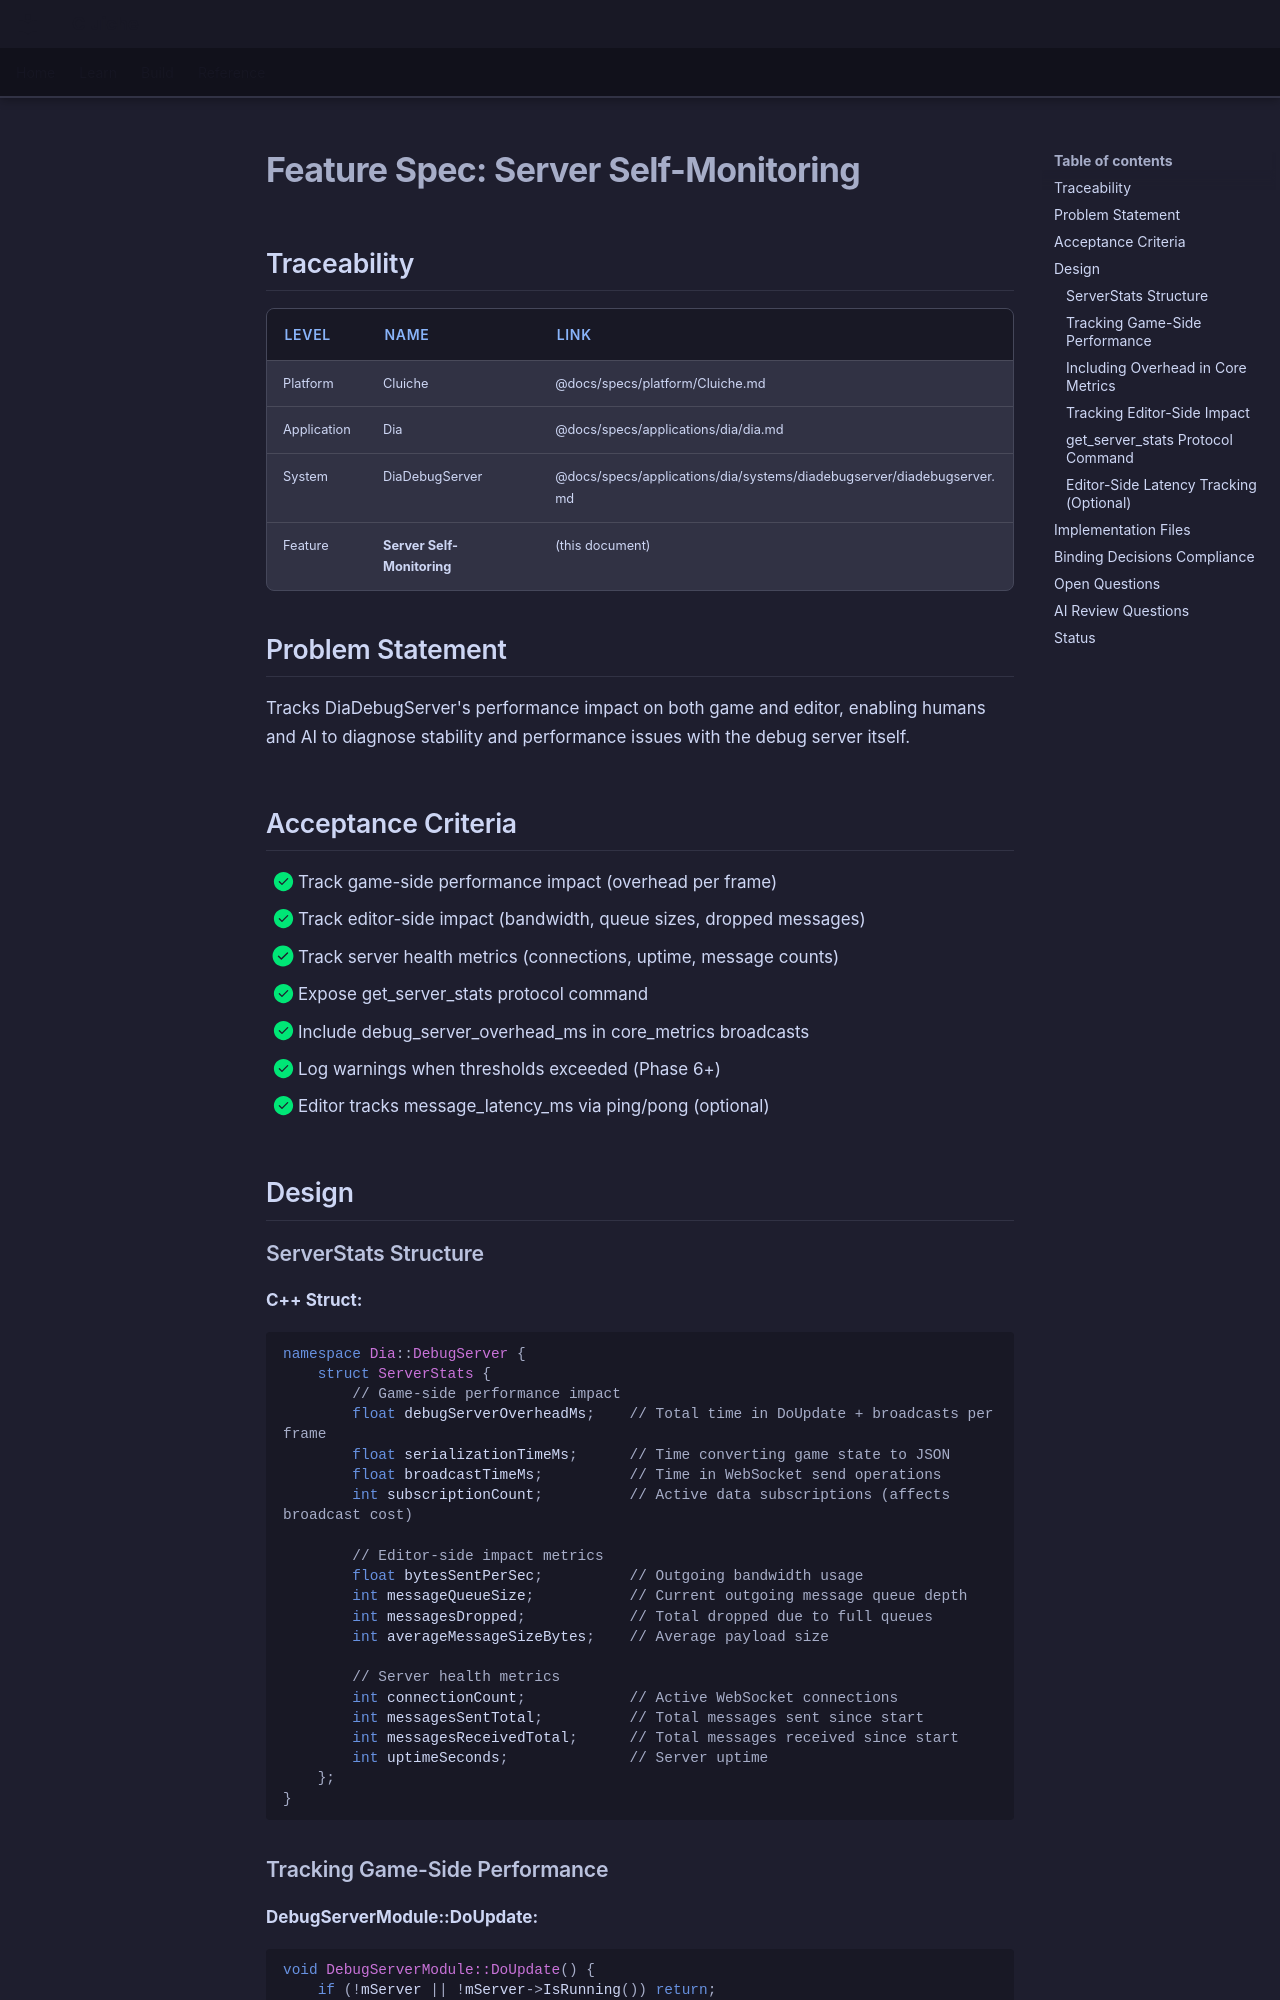

repository: LenihanConor/Cluiche · page: specs/applications/dia/systems/diadebugserver/server-self-monitoring/index.html · generator: mkdocs

# Feature Spec: Server Self-Monitoring

## Traceability

| Level | Name | Link |
|-------|------|------|
| Platform | Cluiche | @docs/specs/platform/Cluiche.md |
| Application | Dia | @docs/specs/applications/dia/dia.md |
| System | DiaDebugServer | @docs/specs/applications/dia/systems/diadebugserver/diadebugserver.md |
| Feature | **Server Self-Monitoring** | (this document) |

## Problem Statement

Tracks DiaDebugServer's performance impact on both game and editor, enabling humans and AI to diagnose stability and performance issues with the debug server itself.

## Acceptance Criteria

- [x] Track game-side performance impact (overhead per frame)
- [x] Track editor-side impact (bandwidth, queue sizes, dropped messages)
- [x] Track server health metrics (connections, uptime, message counts)
- [x] Expose get_server_stats protocol command
- [x] Include debug_server_overhead_ms in core_metrics broadcasts
- [x] Log warnings when thresholds exceeded (Phase 6+)
- [x] Editor tracks message_latency_ms via ping/pong (optional)

## Design

### ServerStats Structure

**C++ Struct:**
```cpp
namespace Dia::DebugServer {
    struct ServerStats {
        // Game-side performance impact
        float debugServerOverheadMs;    // Total time in DoUpdate + broadcasts per frame
        float serializationTimeMs;      // Time converting game state to JSON
        float broadcastTimeMs;          // Time in WebSocket send operations
        int subscriptionCount;          // Active data subscriptions (affects broadcast cost)
        
        // Editor-side impact metrics
        float bytesSentPerSec;          // Outgoing bandwidth usage
        int messageQueueSize;           // Current outgoing message queue depth
        int messagesDropped;            // Total dropped due to full queues
        int averageMessageSizeBytes;    // Average payload size
        
        // Server health metrics
        int connectionCount;            // Active WebSocket connections
        int messagesSentTotal;          // Total messages sent since start
        int messagesReceivedTotal;      // Total messages received since start
        int uptimeSeconds;              // Server uptime
    };
}
```
